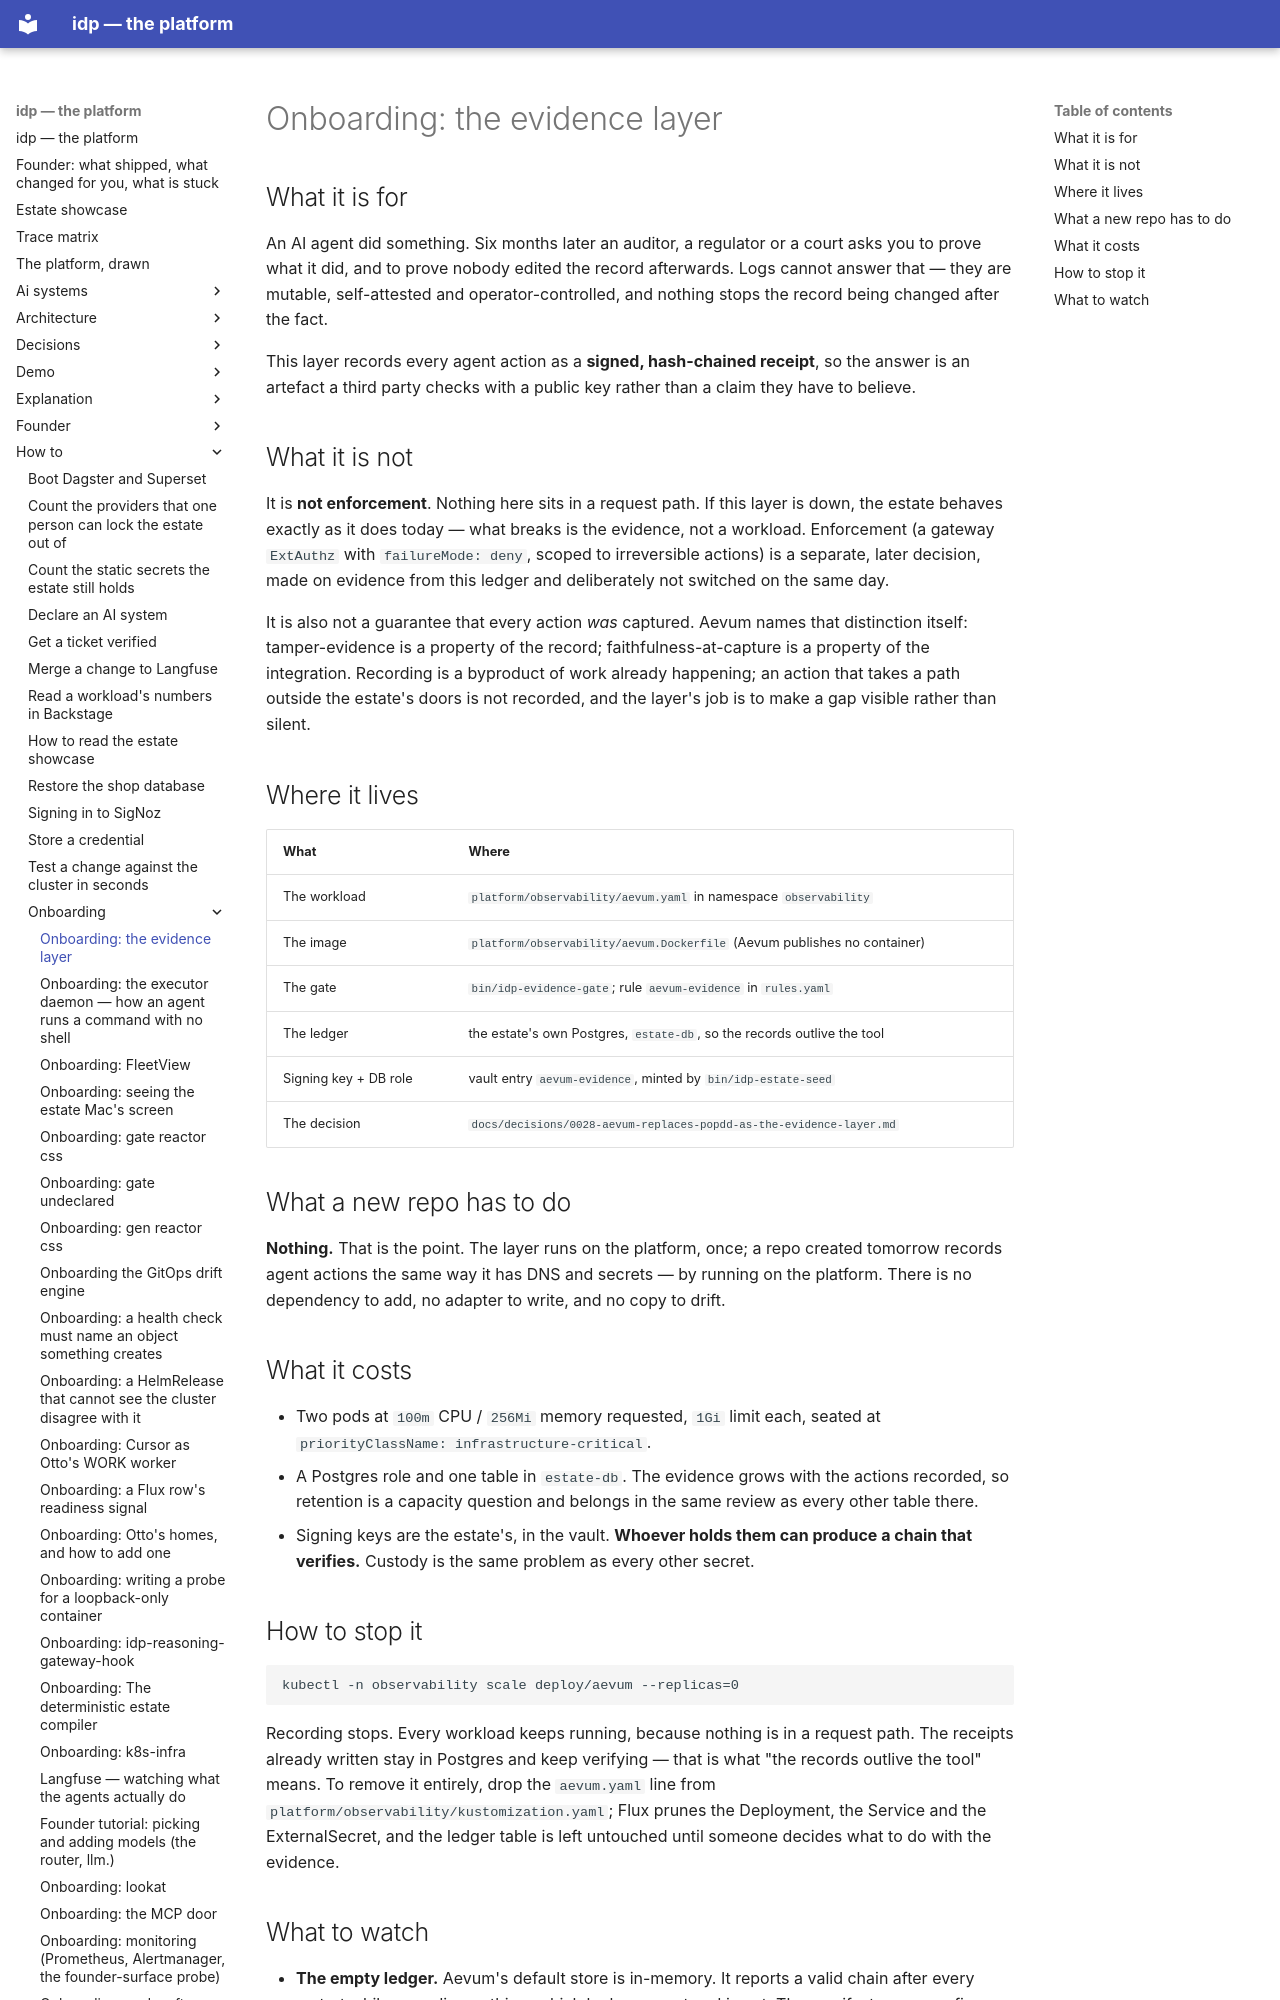

repository: chidionyema/idp · page: how-to/onboarding/evidence/index.html · generator: mkdocs

# Onboarding: the evidence layer

## What it is for

An AI agent did something. Six months later an auditor, a regulator or a court asks you to prove
what it did, and to prove nobody edited the record afterwards. Logs cannot answer that — they are
mutable, self-attested and operator-controlled, and nothing stops the record being changed after
the fact.

This layer records every agent action as a **signed, hash-chained receipt**, so the answer is an
artefact a third party checks with a public key rather than a claim they have to believe.

## What it is not

It is **not enforcement**. Nothing here sits in a request path. If this layer is down, the estate
behaves exactly as it does today — what breaks is the evidence, not a workload. Enforcement (a
gateway `ExtAuthz` with `failureMode: deny`, scoped to irreversible actions) is a separate, later
decision, made on evidence from this ledger and deliberately not switched on the same day.

It is also not a guarantee that every action *was* captured. Aevum names that distinction itself:
tamper-evidence is a property of the record; faithfulness-at-capture is a property of the
integration. Recording is a byproduct of work already happening; an action that takes a path
outside the estate's doors is not recorded, and the layer's job is to make a gap visible rather
than silent.

## Where it lives

| What | Where |
|---|---|
| The workload | `platform/observability/aevum.yaml` in namespace `observability` |
| The image | `platform/observability/aevum.Dockerfile` (Aevum publishes no container) |
| The gate | `bin/idp-evidence-gate`; rule `aevum-evidence` in `rules.yaml` |
| The ledger | the estate's own Postgres, `estate-db`, so the records outlive the tool |
| Signing key + DB role | vault entry `aevum-evidence`, minted by `bin/idp-estate-seed` |
| The decision | `docs/decisions/0028-aevum-replaces-popdd-as-the-evidence-layer.md` |

## What a new repo has to do

**Nothing.** That is the point. The layer runs on the platform, once; a repo created tomorrow
records agent actions the same way it has DNS and secrets — by running on the platform. There is
no dependency to add, no adapter to write, and no copy to drift.

## What it costs

- Two pods at `100m` CPU / `256Mi` memory requested, `1Gi` limit each, seated at
  `priorityClassName: infrastructure-critical`.
- A Postgres role and one table in `estate-db`. The evidence grows with the actions recorded, so
  retention is a capacity question and belongs in the same review as every other table there.
- Signing keys are the estate's, in the vault. **Whoever holds them can produce a chain that
  verifies.** Custody is the same problem as every other secret.
